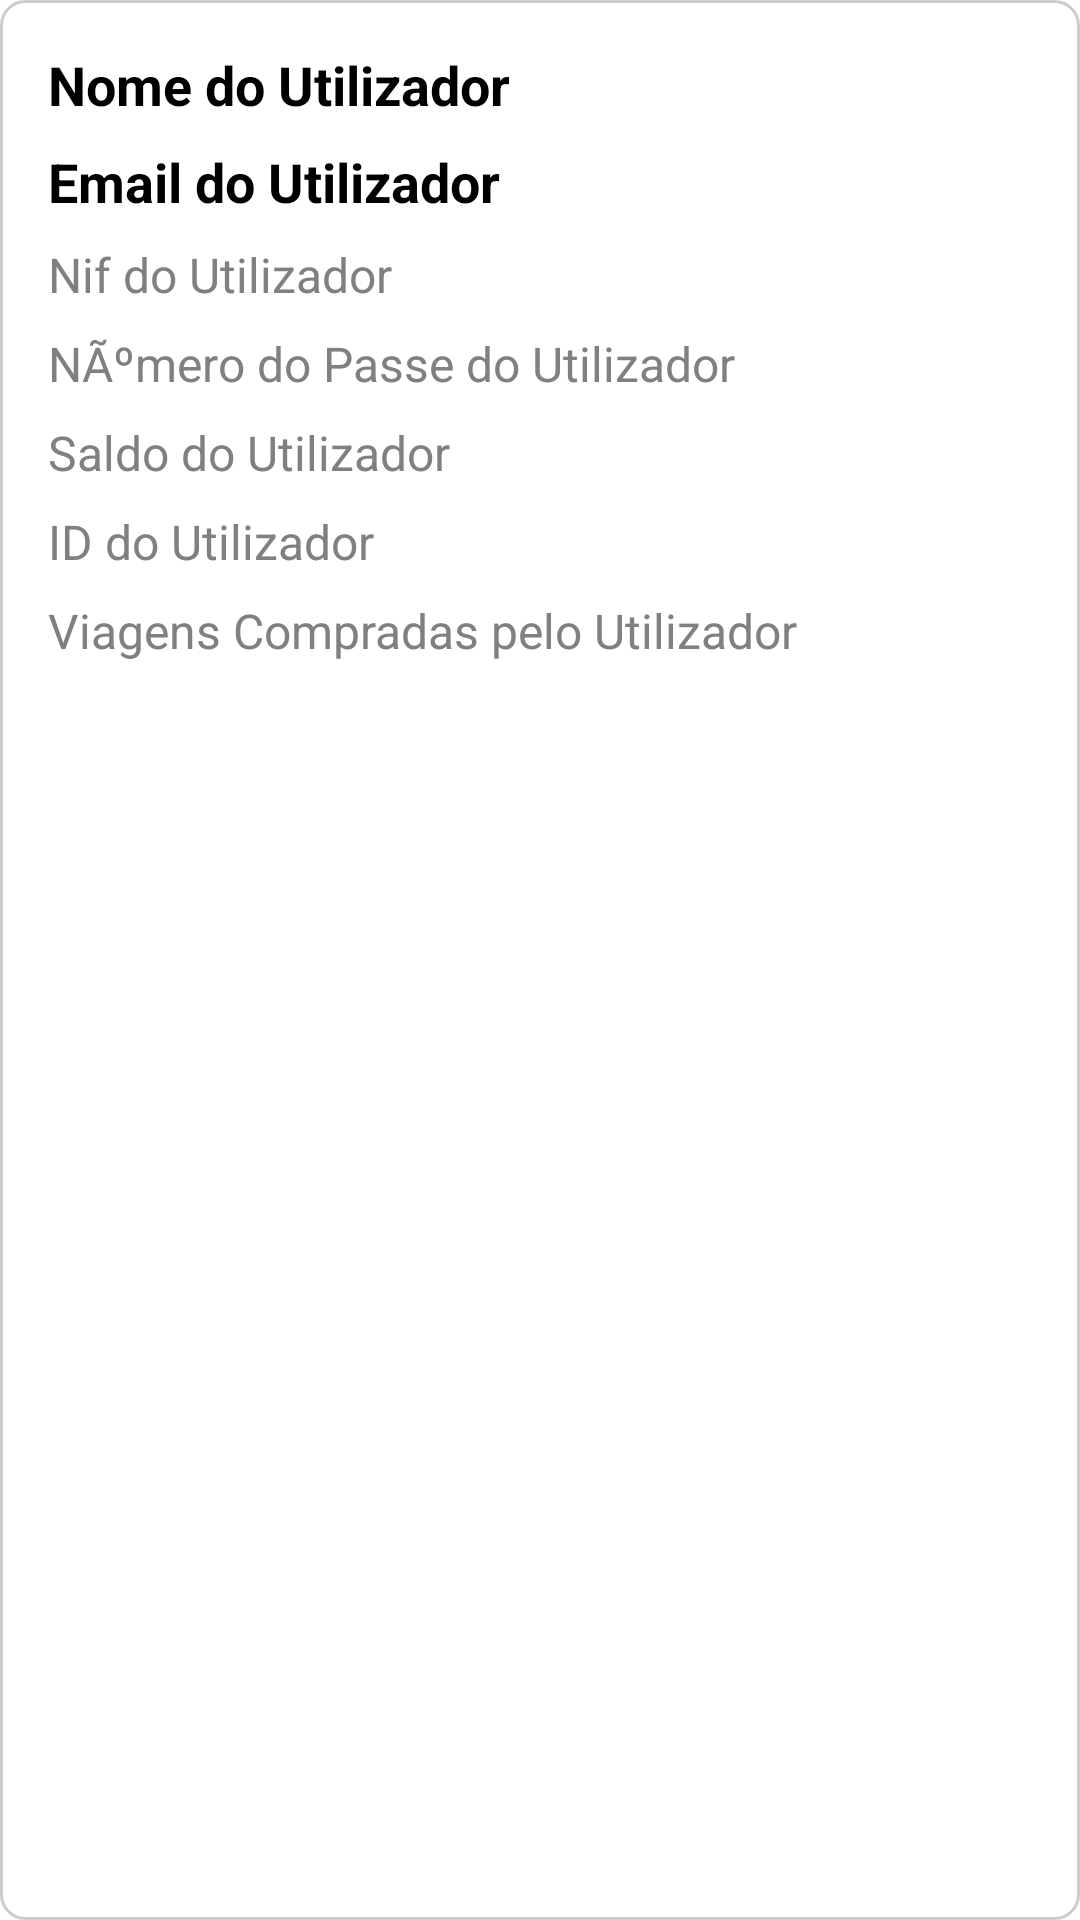

Here is an Android app screen rendered from its layout file. Give the layout XML and the strings, colors and styles it references.
<!-- AndroidManifest.xml: application theme AppTheme -->
<!-- res/layout/utilizador_item.xml -->
<?xml version="1.0" encoding="utf-8"?>
<LinearLayout xmlns:android="http://schemas.android.com/apk/res/android"
    android:layout_width="match_parent"
    android:layout_height="wrap_content"
    android:orientation="vertical"
    android:padding="16dp"
    android:background="@drawable/card_background">

    <TextView
        android:id="@+id/nomeUtenteTextView"
        android:layout_width="match_parent"
        android:layout_height="wrap_content"
        android:text="Nome do Utilizador"
        android:textSize="18sp"
        android:textStyle="bold"
        android:textColor="#000000"
        android:layout_marginBottom="8dp"/>

    <TextView
        android:id="@+id/emailUtenteTextView"
        android:layout_width="match_parent"
        android:layout_height="wrap_content"
        android:text="Email do Utilizador"
        android:textSize="18sp"
        android:textStyle="bold"
        android:textColor="#000000"
        android:layout_marginBottom="8dp"/>

    <TextView
        android:id="@+id/nifUtenteTextView"
        android:layout_width="match_parent"
        android:layout_height="wrap_content"
        android:text="Nif do Utilizador"
        android:textSize="16sp"
        android:textColor="#808080"
        android:layout_marginBottom="8dp"/>

    <TextView
        android:id="@+id/numeroPasseUtenteTextView"
        android:layout_width="match_parent"
        android:layout_height="wrap_content"
        android:text="NÃºmero do Passe do Utilizador"
        android:textSize="16sp"
        android:textColor="#808080"
        android:layout_marginBottom="8dp"/>

    <TextView
        android:id="@+id/saldoUtenteTextView"
        android:layout_width="match_parent"
        android:layout_height="wrap_content"
        android:text="Saldo do Utilizador"
        android:textSize="16sp"
        android:textColor="#808080"
        android:layout_marginBottom="8dp"/>

    <TextView
        android:id="@+id/idUtenteTextView"
        android:layout_width="match_parent"
        android:layout_height="wrap_content"
        android:text="ID do Utilizador"
        android:textSize="16sp"
        android:textColor="#808080"
        android:layout_marginBottom="8dp"/>

    <TextView
        android:id="@+id/viagensCompradasUtenteTextView"
        android:layout_width="match_parent"
        android:layout_height="wrap_content"
        android:text="Viagens Compradas pelo Utilizador"
        android:textSize="16sp"
        android:textColor="#808080"
        android:layout_marginBottom="8dp"/>

</LinearLayout>
<!-- resources referenced by this layout -->
<resources>
  <!-- drawable card_background (drawable) -->
  <shape xmlns:android="http://schemas.android.com/apk/res/android">
      <solid android:color="#FFFFFF"/>
      <corners android:radius="8dp"/>
      <padding
          android:left="16dp"
          android:top="16dp"
          android:right="16dp"
          android:bottom="16dp"/>
      <stroke
          android:width="1dp"
          android:color="#CCCCCC"/>
  </shape>
</resources>
